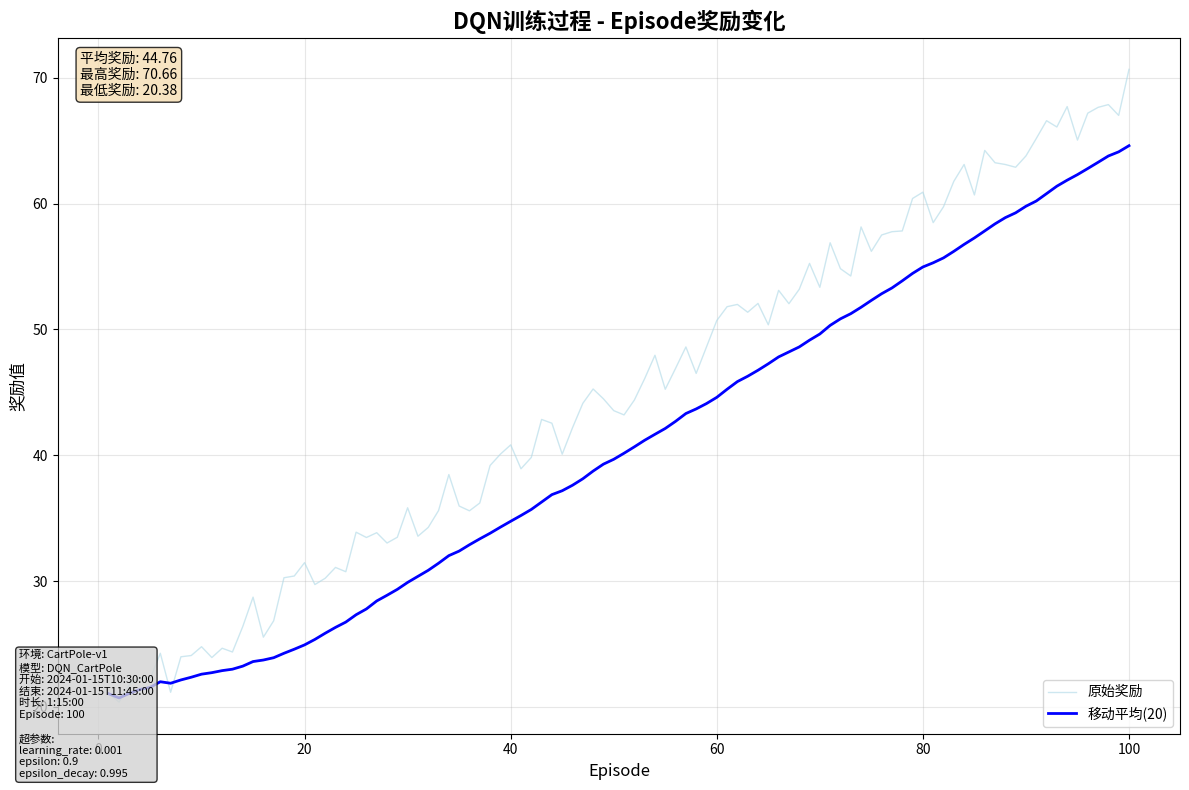
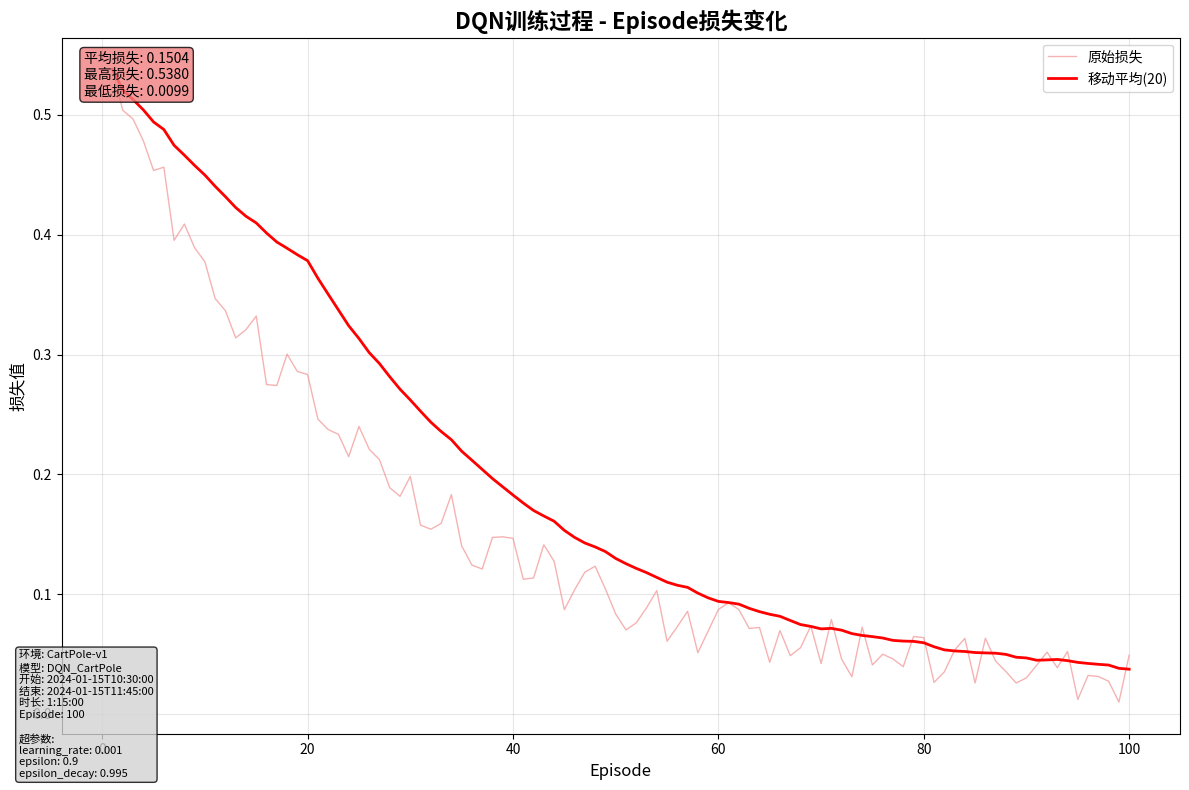
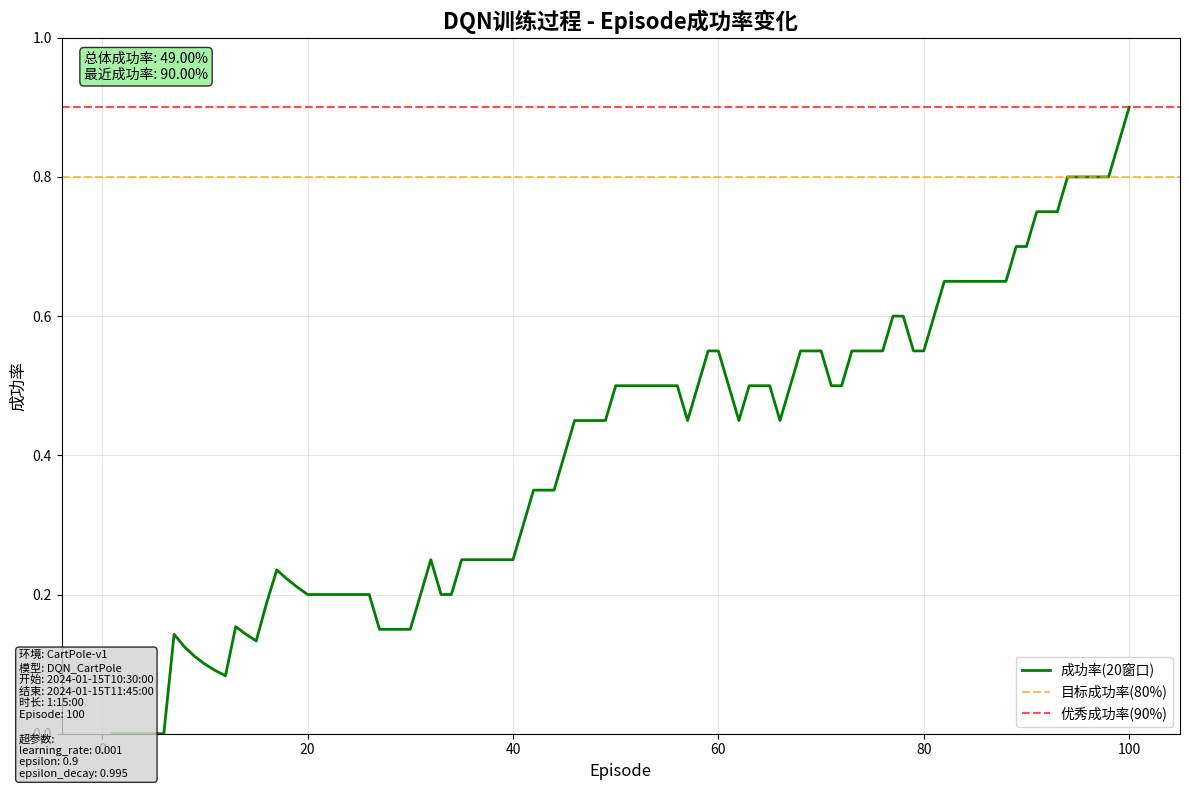
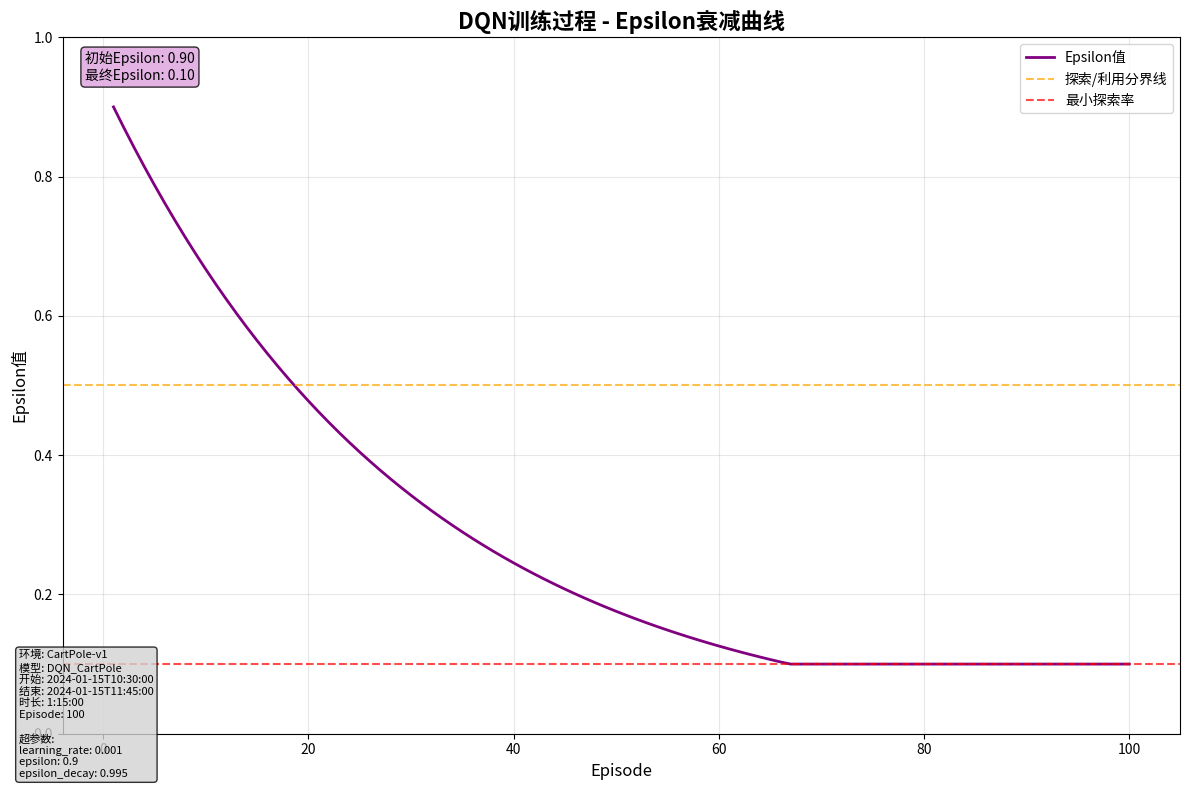
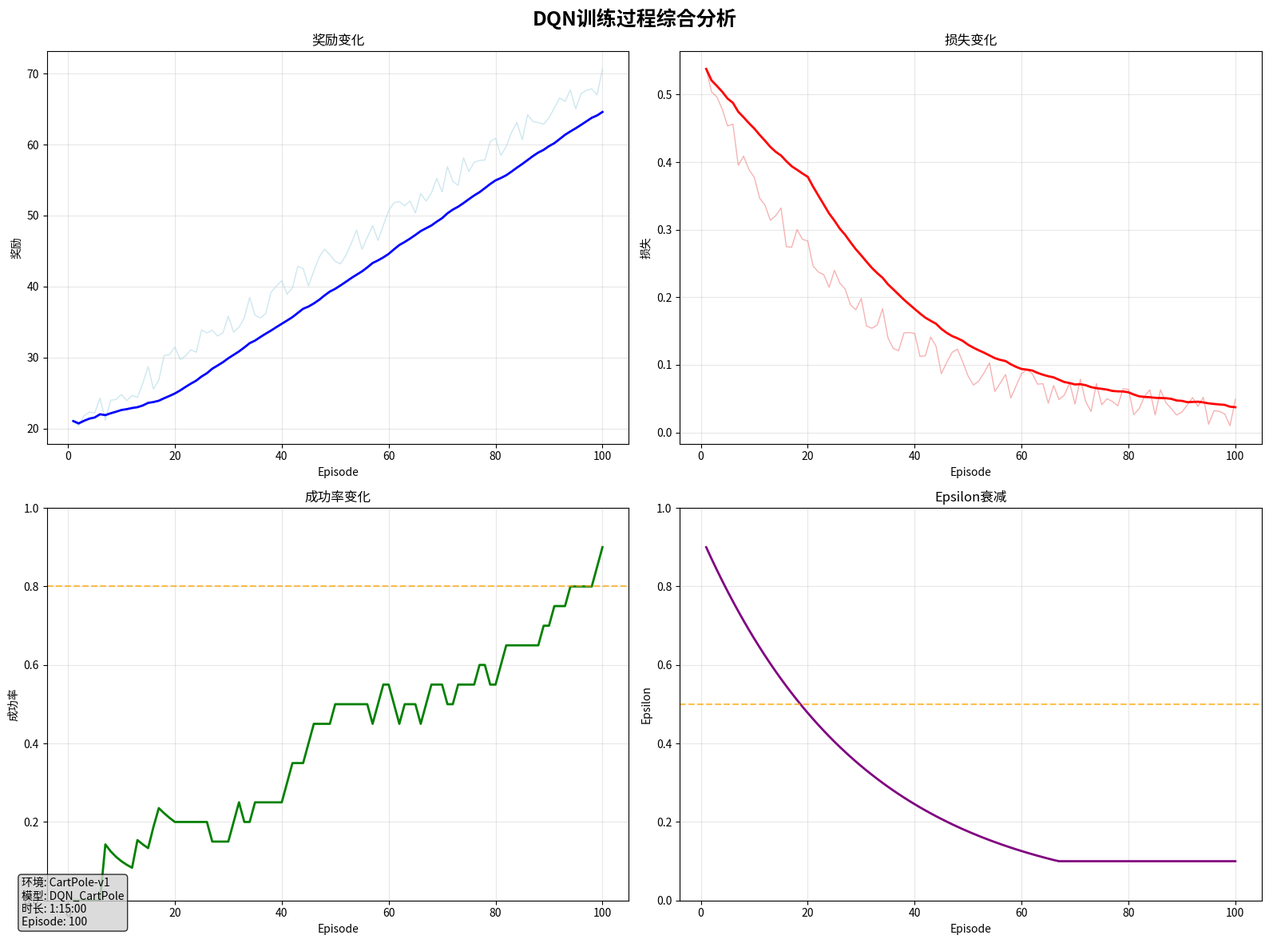

Write Python code to recreate these figures, in order.
#!/usr/bin/env python3
# -*- coding: utf-8 -*-
"""
DQN训练过程收敛数据折线图生成工具
支持文本格式和图形化折线图
"""

import json
import os
import math
import datetime
from typing import List, Dict, Optional

# 尝试导入matplotlib
try:
    import matplotlib.pyplot as plt
    MATPLOTLIB_AVAILABLE = True
    print("✓ matplotlib已安装，支持图形化折线图")
except ImportError:
    MATPLOTLIB_AVAILABLE = False
    print("⚠ matplotlib未安装，仅支持文本格式图表")

def load_convergence_data(data_file: str) -> Optional[Dict]:
    """加载收敛数据"""
    try:
        with open(data_file, 'r', encoding='utf-8') as f:
            data = json.load(f)
        print(f"成功加载数据文件: {data_file}")
        return data
    except Exception as e:
        print(f"加载数据文件失败: {e}")
        return None

def get_training_info(data: Dict) -> Dict:
    """获取训练信息"""
    training_info = {
        "environment": data.get("environment", "未知环境"),
        "start_time": data.get("start_time", "未知"),
        "end_time": data.get("end_time", "未知"),
        "total_episodes": len(data.get("episode_rewards", [])),
        "training_duration": "未知",
        "model_name": data.get("model_name", "未知模型"),
        "hyperparameters": data.get("hyperparameters", {})
    }
    
    # 计算训练时长
    if training_info["start_time"] != "未知" and training_info["end_time"] != "未知":
        try:
            start_time = datetime.datetime.fromisoformat(training_info["start_time"])
            end_time = datetime.datetime.fromisoformat(training_info["end_time"])
            duration = end_time - start_time
            training_info["training_duration"] = str(duration).split('.')[0]  # 去掉微秒
        except:
            training_info["training_duration"] = "未知"
    
    return training_info

def create_text_plots(data: Dict, save_dir: str):
    """创建文本格式的折线图"""
    rewards = data.get('episode_rewards', [])
    losses = data.get('episode_losses', [])
    successes = data.get('episode_successes', [])
    
    episodes = list(range(1, len(rewards) + 1))
    
    # 创建保存目录
    os.makedirs(save_dir, exist_ok=True)
    
    # 1. 奖励折线图
    if rewards:
        create_reward_text_plot(episodes, rewards, save_dir)
    
    # 2. 损失折线图
    if losses:
        create_loss_text_plot(episodes, losses, save_dir)
    
    # 3. 成功率折线图
    if successes:
        create_success_text_plot(episodes, successes, save_dir)
    
    # 4. 综合报告
    create_comprehensive_report(episodes, rewards, losses, successes, save_dir, data)

def create_reward_text_plot(episodes: List[int], rewards: List[float], save_dir: str):
    """创建奖励文本折线图"""
    avg_reward = sum(rewards) / len(rewards)
    max_reward = max(rewards)
    min_reward = min(rewards)
    
    chart_lines = []
    chart_lines.append("=" * 60)
    chart_lines.append("DQN训练过程 - Episode奖励变化")
    chart_lines.append("=" * 60)
    chart_lines.append(f"总Episode数: {len(rewards)}")
    chart_lines.append(f"平均奖励: {avg_reward:.2f}")
    chart_lines.append(f"最高奖励: {max_reward:.2f}")
    chart_lines.append(f"最低奖励: {min_reward:.2f}")
    chart_lines.append("")
    
    # 分段统计
    segments = 5
    segment_size = len(rewards) // segments
    chart_lines.append("分段统计:")
    for i in range(segments):
        start_idx = i * segment_size
        end_idx = (i + 1) * segment_size if i < segments - 1 else len(rewards)
        segment_rewards = rewards[start_idx:end_idx]
        avg_segment = sum(segment_rewards) / len(segment_rewards)
        chart_lines.append(f"第{i+1}段 (Episode {start_idx+1}-{end_idx}): 平均奖励 {avg_segment:.2f}")
    
    chart_lines.append("=" * 60)
    
    # 保存到文件
    save_path = os.path.join(save_dir, 'rewards_plot.txt')
    with open(save_path, 'w', encoding='utf-8') as f:
        f.write('\n'.join(chart_lines))
    
    print(f"奖励折线图已保存到: {save_path}")
    print('\n'.join(chart_lines))

def create_loss_text_plot(episodes: List[int], losses: List[float], save_dir: str):
    """创建损失文本折线图"""
    avg_loss = sum(losses) / len(losses)
    max_loss = max(losses)
    min_loss = min(losses)
    
    chart_lines = []
    chart_lines.append("=" * 60)
    chart_lines.append("DQN训练过程 - Episode损失变化")
    chart_lines.append("=" * 60)
    chart_lines.append(f"总Episode数: {len(losses)}")
    chart_lines.append(f"平均损失: {avg_loss:.4f}")
    chart_lines.append(f"最高损失: {max_loss:.4f}")
    chart_lines.append(f"最低损失: {min_loss:.4f}")
    chart_lines.append("")
    
    # 分段统计
    segments = 5
    segment_size = len(losses) // segments
    chart_lines.append("分段统计:")
    for i in range(segments):
        start_idx = i * segment_size
        end_idx = (i + 1) * segment_size if i < segments - 1 else len(losses)
        segment_losses = losses[start_idx:end_idx]
        avg_segment = sum(segment_losses) / len(segment_losses)
        chart_lines.append(f"第{i+1}段 (Episode {start_idx+1}-{end_idx}): 平均损失 {avg_segment:.4f}")
    
    chart_lines.append("=" * 60)
    
    # 保存到文件
    save_path = os.path.join(save_dir, 'losses_plot.txt')
    with open(save_path, 'w', encoding='utf-8') as f:
        f.write('\n'.join(chart_lines))
    
    print(f"损失折线图已保存到: {save_path}")

def create_success_text_plot(episodes: List[int], successes: List[float], save_dir: str):
    """创建成功率文本折线图"""
    overall_success_rate = sum(successes) / len(successes)
    
    chart_lines = []
    chart_lines.append("=" * 60)
    chart_lines.append("DQN训练过程 - Episode成功率变化")
    chart_lines.append("=" * 60)
    chart_lines.append(f"总Episode数: {len(successes)}")
    chart_lines.append(f"总体成功率: {overall_success_rate:.2%}")
    chart_lines.append("")
    
    # 分段统计
    segments = 5
    segment_size = len(successes) // segments
    chart_lines.append("分段统计:")
    for i in range(segments):
        start_idx = i * segment_size
        end_idx = (i + 1) * segment_size if i < segments - 1 else len(successes)
        segment_successes = successes[start_idx:end_idx]
        avg_segment = sum(segment_successes) / len(segment_successes)
        chart_lines.append(f"第{i+1}段 (Episode {start_idx+1}-{end_idx}): 成功率 {avg_segment:.2%}")
    
    chart_lines.append("=" * 60)
    
    # 保存到文件
    save_path = os.path.join(save_dir, 'success_rates_plot.txt')
    with open(save_path, 'w', encoding='utf-8') as f:
        f.write('\n'.join(chart_lines))
    
    print(f"成功率折线图已保存到: {save_path}")

def create_comprehensive_report(episodes: List[int], rewards: List[float], 
                              losses: List[float], successes: List[float], save_dir: str, data: Dict):
    """创建综合统计报告"""
    training_info = get_training_info(data)
    
    chart_lines = []
    chart_lines.append("=" * 60)
    chart_lines.append("DQN训练过程综合分析报告")
    chart_lines.append("=" * 60)
    chart_lines.append(f"总Episode数: {len(episodes)}")
    chart_lines.append("")
    
    # 训练信息
    chart_lines.append("【训练信息】")
    chart_lines.append(f"训练环境: {training_info['environment']}")
    chart_lines.append(f"模型名称: {training_info['model_name']}")
    chart_lines.append(f"开始时间: {training_info['start_time']}")
    chart_lines.append(f"结束时间: {training_info['end_time']}")
    chart_lines.append(f"训练时长: {training_info['training_duration']}")
    
    # 超参数信息
    if training_info['hyperparameters']:
        chart_lines.append("")
        chart_lines.append("【超参数】")
        for key, value in training_info['hyperparameters'].items():
            chart_lines.append(f"{key}: {value}")
    
    chart_lines.append("")
    
    # 奖励统计
    if rewards:
        avg_reward = sum(rewards) / len(rewards)
        max_reward = max(rewards)
        min_reward = min(rewards)
        recent_avg = sum(rewards[-20:]) / min(20, len(rewards))
        
        chart_lines.append("【奖励统计】")
        chart_lines.append(f"平均奖励: {avg_reward:.2f}")
        chart_lines.append(f"最高奖励: {max_reward:.2f}")
        chart_lines.append(f"最低奖励: {min_reward:.2f}")
        chart_lines.append(f"最近20个episode平均奖励: {recent_avg:.2f}")
        chart_lines.append("")
    
    # 损失统计
    if losses:
        avg_loss = sum(losses) / len(losses)
        max_loss = max(losses)
        min_loss = min(losses)
        recent_avg = sum(losses[-20:]) / min(20, len(losses))
        
        chart_lines.append("【损失统计】")
        chart_lines.append(f"平均损失: {avg_loss:.4f}")
        chart_lines.append(f"最高损失: {max_loss:.4f}")
        chart_lines.append(f"最低损失: {min_loss:.4f}")
        chart_lines.append(f"最近20个episode平均损失: {recent_avg:.4f}")
        chart_lines.append("")
    
    # 成功率统计
    if successes:
        overall_success_rate = sum(successes) / len(successes)
        recent_success_rate = sum(successes[-20:]) / min(20, len(successes))
        
        chart_lines.append("【成功率统计】")
        chart_lines.append(f"总体成功率: {overall_success_rate:.2%}")
        chart_lines.append(f"最近20个episode成功率: {recent_success_rate:.2%}")
        chart_lines.append("")
    
    # 收敛分析
    if rewards and len(rewards) >= 20:
        chart_lines.append("【收敛分析】")
        
        # 计算收敛指标
        recent_rewards = rewards[-20:]
        recent_std = calculate_std(recent_rewards)
        recent_trend = calculate_trend(recent_rewards)
        
        chart_lines.append(f"最近20个episode奖励标准差: {recent_std:.2f}")
        chart_lines.append(f"最近20个episode奖励趋势: {recent_trend:.4f}")
        
        # 收敛判断
        if recent_std < avg_reward * 0.1 and abs(recent_trend) < 0.01:
            chart_lines.append("收敛状态: 已收敛 ✓")
            chart_lines.append("建议: 可以考虑停止训练")
        else:
            chart_lines.append("收敛状态: 未收敛 ⚠")
            if recent_trend < 0:
                chart_lines.append("建议: 奖励呈下降趋势，可能需要调整学习率")
            if recent_std > avg_reward * 0.1:
                chart_lines.append("建议: 奖励波动较大，可能需要增加训练轮次")
        chart_lines.append("")
    
    chart_lines.append("=" * 60)
    
    # 保存到文件
    save_path = os.path.join(save_dir, 'comprehensive_report.txt')
    with open(save_path, 'w', encoding='utf-8') as f:
        f.write('\n'.join(chart_lines))
    
    print(f"综合报告已保存到: {save_path}")

def create_graphical_plots(data: Dict, save_dir: str, show_plots: bool = True):
    """创建图形化折线图"""
    if not MATPLOTLIB_AVAILABLE:
        print("matplotlib未安装，跳过图形化图表生成")
        return
    
    rewards = data.get('episode_rewards', [])
    losses = data.get('episode_losses', [])
    successes = data.get('episode_successes', [])
    epsilons = data.get('episode_epsilons', [])
    
    episodes = list(range(1, len(rewards) + 1))
    training_info = get_training_info(data)
    
    # 创建保存目录
    os.makedirs(save_dir, exist_ok=True)
    
    # 1. 奖励折线图
    if rewards:
        create_reward_graphical_plot(episodes, rewards, save_dir, show_plots, training_info)
    
    # 2. 损失折线图
    if losses:
        create_loss_graphical_plot(episodes, losses, save_dir, show_plots, training_info)
    
    # 3. 成功率折线图
    if successes:
        create_success_graphical_plot(episodes, successes, save_dir, show_plots, training_info)
    
    # 4. Epsilon折线图
    if epsilons:
        create_epsilon_graphical_plot(episodes, epsilons, save_dir, show_plots, training_info)
    
    # 5. 综合折线图
    create_comprehensive_graphical_plot(episodes, rewards, losses, successes, epsilons, save_dir, show_plots, training_info)

def add_training_info_to_plot(training_info: Dict):
    """在图表中添加训练信息"""
    info_text = f"环境: {training_info['environment']}\n"
    info_text += f"模型: {training_info['model_name']}\n"
    info_text += f"开始: {training_info['start_time']}\n"
    info_text += f"结束: {training_info['end_time']}\n"
    info_text += f"时长: {training_info['training_duration']}\n"
    info_text += f"Episode: {training_info['total_episodes']}"
    
    # 添加超参数信息
    if training_info['hyperparameters']:
        info_text += "\n\n超参数:"
        for key, value in list(training_info['hyperparameters'].items())[:3]:  # 只显示前3个
            info_text += f"\n{key}: {value}"
    
    plt.figtext(0.02, 0.02, info_text, fontsize=8, 
                bbox=dict(boxstyle='round', facecolor='lightgray', alpha=0.8),
                verticalalignment='bottom')

def create_reward_graphical_plot(episodes: List[int], rewards: List[float], save_dir: str, show_plots: bool, training_info: Dict):
    """创建奖励图形化折线图"""
    plt.figure(figsize=(12, 8))
    
    # 原始奖励数据
    plt.plot(episodes, rewards, alpha=0.6, color='lightblue', label='原始奖励', linewidth=1)
    
    # 移动平均线
    if len(rewards) >= 10:
        window_size = min(20, len(rewards) // 5)
        moving_avg = calculate_moving_average(rewards, window_size)
        plt.plot(episodes, moving_avg, color='blue', label=f'移动平均({window_size})', linewidth=2)
    
    plt.title('DQN训练过程 - Episode奖励变化', fontsize=16, fontweight='bold')
    plt.xlabel('Episode', fontsize=12)
    plt.ylabel('奖励值', fontsize=12)
    plt.legend()
    plt.grid(True, alpha=0.3)
    
    # 添加统计信息
    avg_reward = sum(rewards) / len(rewards)
    max_reward = max(rewards)
    min_reward = min(rewards)
    plt.text(0.02, 0.98, f'平均奖励: {avg_reward:.2f}\n最高奖励: {max_reward:.2f}\n最低奖励: {min_reward:.2f}', 
            transform=plt.gca().transAxes, verticalalignment='top',
            bbox=dict(boxstyle='round', facecolor='wheat', alpha=0.8))
    
    # 添加训练信息
    add_training_info_to_plot(training_info)
    
    plt.tight_layout()
    
    # 保存图片
    save_path = os.path.join(save_dir, 'rewards_plot.png')
    plt.savefig(save_path, dpi=300, bbox_inches='tight')
    print(f"奖励折线图(图形)已保存到: {save_path}")
    
    if show_plots:
        plt.show()
    else:
        plt.close()

def create_loss_graphical_plot(episodes: List[int], losses: List[float], save_dir: str, show_plots: bool, training_info: Dict):
    """创建损失图形化折线图"""
    plt.figure(figsize=(12, 8))
    
    # 原始损失数据
    plt.plot(episodes, losses, alpha=0.6, color='lightcoral', label='原始损失', linewidth=1)
    
    # 移动平均线
    if len(losses) >= 10:
        window_size = min(20, len(losses) // 5)
        moving_avg = calculate_moving_average(losses, window_size)
        plt.plot(episodes, moving_avg, color='red', label=f'移动平均({window_size})', linewidth=2)
    
    plt.title('DQN训练过程 - Episode损失变化', fontsize=16, fontweight='bold')
    plt.xlabel('Episode', fontsize=12)
    plt.ylabel('损失值', fontsize=12)
    plt.legend()
    plt.grid(True, alpha=0.3)
    
    # 添加统计信息
    avg_loss = sum(losses) / len(losses)
    max_loss = max(losses)
    min_loss = min(losses)
    plt.text(0.02, 0.98, f'平均损失: {avg_loss:.4f}\n最高损失: {max_loss:.4f}\n最低损失: {min_loss:.4f}', 
            transform=plt.gca().transAxes, verticalalignment='top',
            bbox=dict(boxstyle='round', facecolor='lightcoral', alpha=0.8))
    
    # 添加训练信息
    add_training_info_to_plot(training_info)
    
    plt.tight_layout()
    
    # 保存图片
    save_path = os.path.join(save_dir, 'losses_plot.png')
    plt.savefig(save_path, dpi=300, bbox_inches='tight')
    print(f"损失折线图(图形)已保存到: {save_path}")
    
    if show_plots:
        plt.show()
    else:
        plt.close()

def create_success_graphical_plot(episodes: List[int], successes: List[float], save_dir: str, show_plots: bool, training_info: Dict):
    """创建成功率图形化折线图"""
    plt.figure(figsize=(12, 8))
    
    # 计算移动成功率
    window_size = min(20, len(successes) // 5)
    success_rates = []
    for i in range(len(successes)):
        start_idx = max(0, i - window_size + 1)
        window_successes = successes[start_idx:i+1]
        success_rates.append(sum(window_successes) / len(window_successes))
    
    plt.plot(episodes, success_rates, color='green', label=f'成功率({window_size}窗口)', linewidth=2)
    
    # 添加目标线
    plt.axhline(y=0.8, color='orange', linestyle='--', alpha=0.7, label='目标成功率(80%)')
    plt.axhline(y=0.9, color='red', linestyle='--', alpha=0.7, label='优秀成功率(90%)')
    
    plt.title('DQN训练过程 - Episode成功率变化', fontsize=16, fontweight='bold')
    plt.xlabel('Episode', fontsize=12)
    plt.ylabel('成功率', fontsize=12)
    plt.ylim(0, 1)
    plt.legend()
    plt.grid(True, alpha=0.3)
    
    # 添加统计信息
    overall_success_rate = sum(successes) / len(successes)
    recent_success_rate = sum(successes[-window_size:]) / len(successes[-window_size:]) if len(successes) >= window_size else overall_success_rate
    plt.text(0.02, 0.98, f'总体成功率: {overall_success_rate:.2%}\n最近成功率: {recent_success_rate:.2%}', 
            transform=plt.gca().transAxes, verticalalignment='top',
            bbox=dict(boxstyle='round', facecolor='lightgreen', alpha=0.8))
    
    # 添加训练信息
    add_training_info_to_plot(training_info)
    
    plt.tight_layout()
    
    # 保存图片
    save_path = os.path.join(save_dir, 'success_rates_plot.png')
    plt.savefig(save_path, dpi=300, bbox_inches='tight')
    print(f"成功率折线图(图形)已保存到: {save_path}")
    
    if show_plots:
        plt.show()
    else:
        plt.close()

def create_epsilon_graphical_plot(episodes: List[int], epsilons: List[float], save_dir: str, show_plots: bool, training_info: Dict):
    """创建Epsilon图形化折线图"""
    plt.figure(figsize=(12, 8))
    
    plt.plot(episodes, epsilons, color='purple', label='Epsilon值', linewidth=2)
    
    # 添加探索/利用分界线
    plt.axhline(y=0.5, color='orange', linestyle='--', alpha=0.7, label='探索/利用分界线')
    plt.axhline(y=0.1, color='red', linestyle='--', alpha=0.7, label='最小探索率')
    
    plt.title('DQN训练过程 - Epsilon衰减曲线', fontsize=16, fontweight='bold')
    plt.xlabel('Episode', fontsize=12)
    plt.ylabel('Epsilon值', fontsize=12)
    plt.ylim(0, 1)
    plt.legend()
    plt.grid(True, alpha=0.3)
    
    # 添加统计信息
    initial_epsilon = epsilons[0] if epsilons else 0
    final_epsilon = epsilons[-1] if epsilons else 0
    plt.text(0.02, 0.98, f'初始Epsilon: {initial_epsilon:.2f}\n最终Epsilon: {final_epsilon:.2f}', 
            transform=plt.gca().transAxes, verticalalignment='top',
            bbox=dict(boxstyle='round', facecolor='plum', alpha=0.8))
    
    # 添加训练信息
    add_training_info_to_plot(training_info)
    
    plt.tight_layout()
    
    # 保存图片
    save_path = os.path.join(save_dir, 'epsilons_plot.png')
    plt.savefig(save_path, dpi=300, bbox_inches='tight')
    print(f"Epsilon折线图(图形)已保存到: {save_path}")
    
    if show_plots:
        plt.show()
    else:
        plt.close()

def create_comprehensive_graphical_plot(episodes: List[int], rewards: List[float], 
                                      losses: List[float], successes: List[float], 
                                      epsilons: List[float], save_dir: str, show_plots: bool, training_info: Dict):
    """创建综合图形化折线图"""
    fig, axes = plt.subplots(2, 2, figsize=(16, 12))
    fig.suptitle('DQN训练过程综合分析', fontsize=18, fontweight='bold')
    
    # 1. 奖励图
    ax1 = axes[0, 0]
    ax1.plot(episodes, rewards, alpha=0.6, color='lightblue', linewidth=1)
    if len(rewards) >= 10:
        window_size = min(20, len(rewards) // 5)
        moving_avg = calculate_moving_average(rewards, window_size)
        ax1.plot(episodes, moving_avg, color='blue', linewidth=2)
    ax1.set_title('奖励变化')
    ax1.set_xlabel('Episode')
    ax1.set_ylabel('奖励')
    ax1.grid(True, alpha=0.3)
    
    # 2. 损失图
    ax2 = axes[0, 1]
    if losses:
        ax2.plot(episodes, losses, alpha=0.6, color='lightcoral', linewidth=1)
        if len(losses) >= 10:
            window_size = min(20, len(losses) // 5)
            moving_avg = calculate_moving_average(losses, window_size)
            ax2.plot(episodes, moving_avg, color='red', linewidth=2)
    ax2.set_title('损失变化')
    ax2.set_xlabel('Episode')
    ax2.set_ylabel('损失')
    ax2.grid(True, alpha=0.3)
    
    # 3. 成功率图
    ax3 = axes[1, 0]
    if successes:
        window_size = min(20, len(successes) // 5)
        success_rates = []
        for i in range(len(successes)):
            start_idx = max(0, i - window_size + 1)
            window_successes = successes[start_idx:i+1]
            success_rates.append(sum(window_successes) / len(window_successes))
        ax3.plot(episodes, success_rates, color='green', linewidth=2)
        ax3.axhline(y=0.8, color='orange', linestyle='--', alpha=0.7)
    ax3.set_title('成功率变化')
    ax3.set_xlabel('Episode')
    ax3.set_ylabel('成功率')
    ax3.set_ylim(0, 1)
    ax3.grid(True, alpha=0.3)
    
    # 4. Epsilon图
    ax4 = axes[1, 1]
    if epsilons:
        ax4.plot(episodes, epsilons, color='purple', linewidth=2)
        ax4.axhline(y=0.5, color='orange', linestyle='--', alpha=0.7)
    ax4.set_title('Epsilon衰减')
    ax4.set_xlabel('Episode')
    ax4.set_ylabel('Epsilon')
    ax4.set_ylim(0, 1)
    ax4.grid(True, alpha=0.3)
    
    # 添加训练信息到综合图表
    info_text = f"环境: {training_info['environment']}\n"
    info_text += f"模型: {training_info['model_name']}\n"
    info_text += f"时长: {training_info['training_duration']}\n"
    info_text += f"Episode: {training_info['total_episodes']}"
    
    fig.text(0.02, 0.02, info_text, fontsize=10, 
             bbox=dict(boxstyle='round', facecolor='lightgray', alpha=0.8),
             verticalalignment='bottom')
    
    plt.tight_layout()
    
    # 保存图片
    save_path = os.path.join(save_dir, 'comprehensive_plot.png')
    plt.savefig(save_path, dpi=300, bbox_inches='tight')
    print(f"综合折线图(图形)已保存到: {save_path}")
    
    if show_plots:
        plt.show()
    else:
        plt.close()

# 辅助计算函数
def calculate_moving_average(data: List[float], window_size: int) -> List[float]:
    """计算移动平均"""
    if len(data) < window_size:
        return data
    
    moving_avg = []
    for i in range(len(data)):
        start_idx = max(0, i - window_size + 1)
        window_data = data[start_idx:i+1]
        moving_avg.append(sum(window_data) / len(window_data))
    
    return moving_avg

def calculate_std(data: List[float]) -> float:
    """计算标准差"""
    if len(data) < 2:
        return 0.0
    mean = sum(data) / len(data)
    variance = sum((x - mean) ** 2 for x in data) / (len(data) - 1)
    return math.sqrt(variance)

def calculate_trend(data: List[float]) -> float:
    """计算趋势（线性回归斜率）"""
    if len(data) < 2:
        return 0.0
    
    n = len(data)
    x_sum = sum(range(n))
    y_sum = sum(data)
    xy_sum = sum(i * data[i] for i in range(n))
    x2_sum = sum(i * i for i in range(n))
    
    # 计算斜率
    slope = (n * xy_sum - x_sum * y_sum) / (n * x2_sum - x_sum * x_sum)
    return slope

def plot_convergence_data(data_file: str, save_dir: str = "plots", show_plots: bool = True):
    """主函数：绘制收敛数据"""
    # 加载数据
    data = load_convergence_data(data_file)
    if not data:
        return
    
    print(f"正在生成折线图，保存到目录: {save_dir}")
    
    # 创建文本格式图表
    print("生成文本格式图表...")
    create_text_plots(data, save_dir)
    
    # 创建图形化图表
    print("生成图形化图表...")
    create_graphical_plots(data, save_dir, show_plots)
    
    print("所有图表生成完成！")

# 使用示例
if __name__ == "__main__":
    import sys
    
    # 检查命令行参数
    if len(sys.argv) > 1:
        data_file = sys.argv[1]
        save_dir = sys.argv[2] if len(sys.argv) > 2 else "plots"
        show_plots = len(sys.argv) > 3 and sys.argv[3].lower() == 'show'
        
        print(f"正在为数据文件 {data_file} 生成折线图...")
        plot_convergence_data(data_file, save_dir, show_plots)
    else:
        # 默认使用测试数据
        print("使用默认测试数据生成折线图...")
        
        # 创建测试数据
        test_data = {
            "episode_rewards": [20 + i * 0.5 + (hash(str(i)) % 100 - 50) / 25 for i in range(100)],
            "episode_losses": [0.5 * math.exp(-i / 25) + (hash(str(i)) % 100) / 2000 for i in range(100)],
            "episode_successes": [1.0 if (hash(str(i)) % 100) / 100 < min(0.1 + i * 0.008, 0.95) else 0.0 for i in range(100)],
            "episode_epsilons": [max(0.1, 0.9 * math.exp(-i / 30)) for i in range(100)],
            "environment": "CartPole-v1",
            "model_name": "DQN_CartPole",
            "start_time": "2024-01-15T10:30:00",
            "end_time": "2024-01-15T11:45:00",
            "hyperparameters": {
                "learning_rate": 0.001,
                "epsilon": 0.9,
                "epsilon_decay": 0.995,
                "batch_size": 32,
                "memory_size": 10000
            }
        }
        
        # 保存测试数据
        with open("test_convergence_data.json", 'w', encoding='utf-8') as f:
            json.dump(test_data, f, ensure_ascii=False, indent=2)
        
        # 生成折线图
        plot_convergence_data("test_convergence_data.json", "test_plots", False)
        
        print("测试完成！") 
